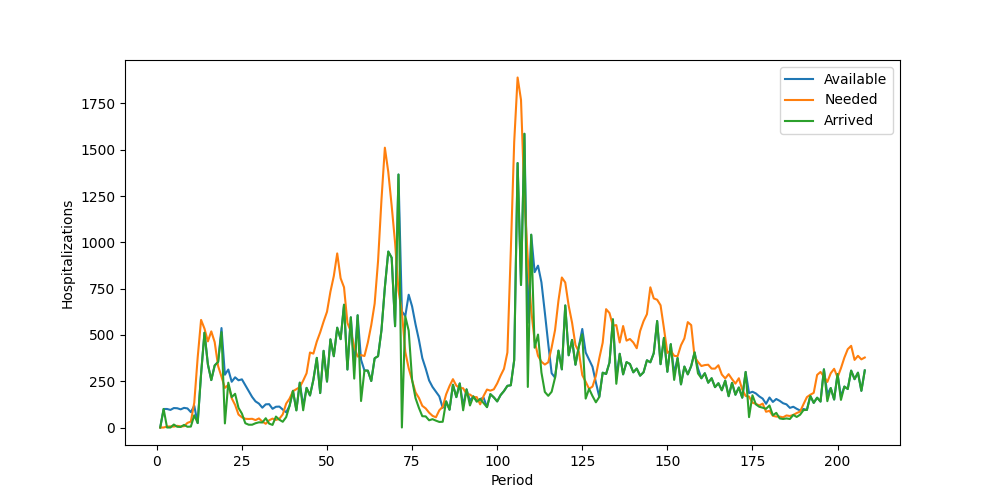

Values plotted in this chart, from the file beside it:
Period, Inventory, Arrived, Available, Needed, Succeeded, Failed, Lost
1, 0, 0, 0, 0, 0, 0, 0
2, 0, 100, 100, 0, 0, 0, 0
3, 100, 0, 100, 5, 5, 0, 0
4, 95, 0, 95, 6, 6, 0, 0
5, 89, 16, 105, 5, 5, 0, 0
6, 100, 4, 104, 9, 9, 0, 0
7, 95, 3, 98, 6, 6, 0, 0
8, 92, 14, 106, 7, 7, 0, 0
9, 99, 4, 103, 25, 25, 0, 0
10, 78, 5, 83, 32, 32, 0, 0
11, 51, 66, 117, 134, 117, 17, 0
12, 0, 24, 24, 377, 24, 353, 0
13, 0, 289, 289, 581, 289, 292, 0
14, 0, 512, 512, 534, 512, 22, 0
15, 0, 341, 341, 465, 341, 124, 0
16, 0, 256, 256, 519, 256, 263, 0
17, 0, 335, 335, 461, 335, 126, 0
18, 0, 354, 354, 332, 332, 0, 0
19, 22, 515, 537, 274, 274, 0, 0
20, 263, 22, 285, 214, 214, 0, 0
21, 71, 242, 313, 230, 230, 0, 0
22, 83, 164, 247, 158, 158, 0, 0
23, 89, 182, 271, 122, 122, 0, 0
24, 149, 106, 255, 70, 70, 0, 0
25, 185, 75, 260, 55, 55, 0, 0
26, 205, 23, 228, 47, 47, 0, 0
27, 181, 15, 196, 46, 46, 0, 0
28, 150, 15, 165, 47, 47, 0, 0
29, 118, 23, 141, 40, 40, 0, 0
30, 101, 28, 129, 49, 49, 0, 0
31, 80, 27, 107, 32, 32, 0, 0
32, 75, 50, 125, 20, 20, 0, 0
33, 105, 21, 126, 39, 39, 0, 0
34, 87, 14, 101, 48, 48, 0, 0
35, 53, 59, 112, 41, 41, 0, 0
36, 71, 42, 113, 47, 47, 0, 0
37, 66, 31, 97, 71, 71, 0, 0
38, 26, 56, 82, 129, 82, 47, 0
39, 0, 117, 117, 156, 117, 39, 0
40, 0, 198, 198, 196, 196, 0, 0
41, 2, 92, 94, 207, 94, 113, 0
42, 0, 242, 242, 218, 218, 0, 0
43, 24, 93, 117, 253, 117, 136, 0
44, 0, 214, 214, 293, 214, 79, 0
45, 0, 173, 173, 405, 173, 232, 0
46, 0, 258, 258, 399, 258, 141, 0
47, 0, 376, 376, 464, 376, 88, 0
48, 0, 186, 186, 514, 186, 328, 0
49, 0, 414, 414, 572, 414, 158, 0
50, 0, 248, 248, 625, 248, 377, 0
51, 0, 476, 476, 733, 476, 257, 0
52, 0, 385, 385, 818, 385, 433, 0
53, 0, 539, 539, 940, 539, 401, 0
54, 0, 477, 477, 806, 477, 329, 0
55, 0, 663, 663, 757, 663, 94, 0
56, 0, 313, 313, 565, 313, 252, 0
57, 0, 595, 595, 518, 518, 0, 0
58, 77, 264, 341, 434, 341, 93, 0
59, 0, 606, 606, 383, 383, 0, 0
60, 223, 143, 366, 391, 366, 25, 0
... 148 more rows
